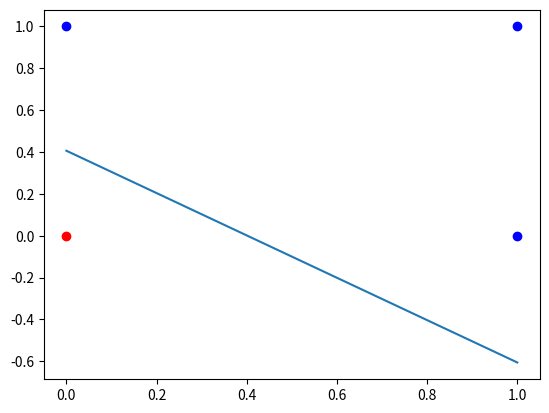

Here is the Python script that generated this plot:
import numpy as np, random
import matplotlib.pyplot as plt

lr = 1
bias = 1
weights = list()
for k in range(3):
    weights.append(random.random())  # Assigning random weights


def sig(x: float) -> float:
    return 1.0 / (1 + (np.exp(-x)))


def ptron(x1, x2, y):
    out_value = go_forward(x1, x2)
    err = y - out_value
    weights[0] += err * x1 * lr  # Modifying weights
    weights[1] += err * x2 * lr
    weights[2] += err * bias * lr


def go_forward(x1, x2):
    return sig(x1 * weights[0] + x2 * weights[1] + bias * weights[2])


def f(x, k, b):
    return k * x + b


def predict(value):
    if value >= 0.5:
        return 1
    else:
        return 0


if __name__ == '__main__':
    for i in range(50):  # Training With Data
        ptron(0, 0, 0)  # Passing the tryth values of OR
        ptron(1, 1, 1)
        ptron(1, 0, 1)
        ptron(0, 1, 1)

    Xs = [0, 1, 0, 1]
    Ys = [0, 0, 1, 1]
    for x, y in zip(Xs, Ys):
        out = go_forward(x, y)
        print(x, "OR", y, "=>:", predict(out))

    x = np.linspace(0, 1, 100)
    y = []

    plt.scatter(Xs[1:], Ys[1:], c="blue")
    plt.scatter(Xs[:1], Ys[:1], c="red")

    k = -(weights[0] / weights[1])
    b = -(weights[2] / weights[1])
    for x_i in x:
        y.append(f(x_i, k, b))
    plt.plot(x, y)
    plt.show()
